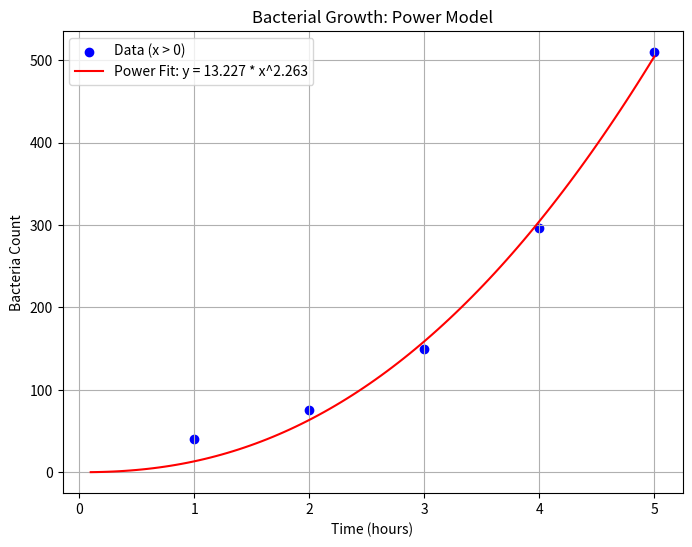

Write the Python code that produced this figure.
import numpy as np
import matplotlib.pyplot as plt
from scipy.optimize import curve_fit

# Given data: Time (hours) and Bacteria Count
x = np.array([0, 1, 2, 3, 4, 5])
y = np.array([20, 40, 75, 150, 297, 510])

# Exclude x = 0 for the power model
x_power = x[1:]
y_power = y[1:]

# Define the power model function: y = a * x^b
def power_model(x, a, b):
    return a * np.power(x, b)

# Fit the power model to the data using curve_fit
params, covariance = curve_fit(power_model, x_power, y_power, p0=(20, 1))
a, b = params  # Extract the coefficients a and b

# Generate a range of x-values for plotting (x > 0)
x_fit = np.linspace(0.1, 5, 100)
y_fit = power_model(x_fit, a, b)

# Create a scatter plot of the data (for x > 0) and overlay the power model fit
plt.figure(figsize=(8, 6))
plt.scatter(x_power, y_power, color='blue', label='Data (x > 0)')
plt.plot(x_fit, y_fit, color='red', label=f'Power Fit: y = {a:.3f} * x^{b:.3f}')
plt.xlabel('Time (hours)')
plt.ylabel('Bacteria Count')
plt.title('Bacterial Growth: Power Model')
plt.legend()
plt.grid(True)
plt.show()
